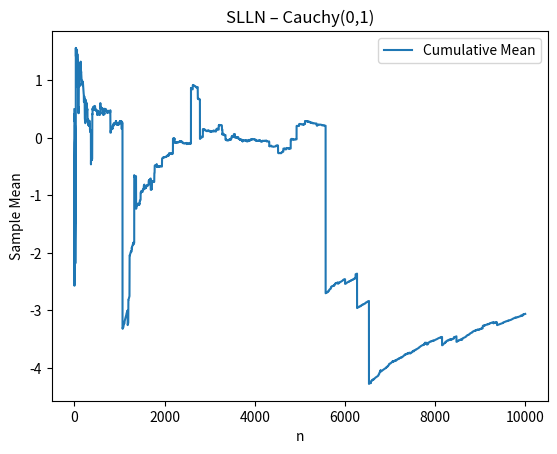

This figure's Python source: (Note: this script raises an exception after producing the figure.)
"""
TW5 – Distribution Comparison
Distribution: Cauchy(0, 1)

This script demonstrates the failure of both:
1) SLLN
2) CLT

Key theoretical facts:
- Mean does NOT exist
- Variance does NOT exist
"""

import numpy as np
import matplotlib.pyplot as plt
from scipy import stats

# --------------------------------------------------
# THEORETICAL MOMENTS
# --------------------------------------------------
# No theoretical mean or variance exists for Cauchy distribution
x0 = 0
gamma = 1

# --------------------------------------------------
# SLLN ANALYSIS
# --------------------------------------------------
n = 10000
samples = np.random.standard_cauchy(size=n)

cumulative_mean = np.cumsum(samples) / np.arange(1, n + 1)

plt.figure()
plt.plot(cumulative_mean, label="Cumulative Mean")
plt.xlabel("n")
plt.ylabel("Sample Mean")
plt.title("SLLN – Cauchy(0,1)")
plt.legend()
plt.savefig("../results/cauchy/slln.png")
plt.close()

# --------------------------------------------------
# CLT ANALYSIS
# --------------------------------------------------
n_values = [2, 5, 10, 30, 50, 100]
m = 1000

for n in n_values:
    means = []

    for _ in range(m):
        sample = np.random.standard_cauchy(size=n)
        means.append(np.mean(sample))

    means = np.array(means)

    # CLT standardization is NOT valid (mean and variance undefined)
    Z = means

    # Histogram
    plt.figure()
    plt.hist(Z, bins=50, density=True)
    plt.title(f"CLT Histogram – Cauchy, n={n}")
    plt.xlabel("Sample Mean")
    plt.ylabel("Density")
    plt.savefig(f"../results/cauchy/clt_hist_n{n}.png")
    plt.close()

    # QQ Plot
    plt.figure()
    stats.probplot(Z, plot=plt)
    plt.title(f"CLT QQ Plot – Cauchy, n={n}")
    plt.savefig(f"../results/cauchy/clt_qq_n{n}.png")
    plt.close()

# --------------------------------------------------
# OBSERVATION
# --------------------------------------------------
# For the Cauchy distribution, neither SLLN nor CLT holds.
# The sample mean does not converge, and the distribution of
# sample means remains Cauchy regardless of sample size.
